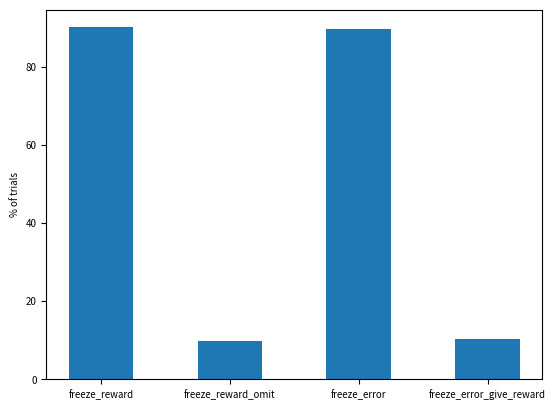

Source code (Python):
# -*- coding: utf-8 -*-
"""
Created on Mon Jan 23 17:56:19 2023

[redacted]
"""

import matplotlib.pyplot as plt 
plt.rcParams['pdf.fonttype'] = 42
plt.rcParams.update({'font.size': 7})
import random
import numpy as np

trialTypes = ['freeze_reward', 'freeze_error', 'freeze_reward_omit', 'freeze_error_give_reward']

prob_to_give_reward_in_correct_trials = 90
prob_to_give_reward_in_error_trials = 10

listOfCorrectTrials = []
listOfErrorTrials = []

correctTrialType = None
errorTrialType = None

for i in range(1000): 

    pick = random.choice([x+1 for x in range(100)])
    
    #Determine probability for correct trial
    
    if pick > prob_to_give_reward_in_correct_trials:
        
        correctTrialType = 'freeze_reward_omit'
        
    else:
        correctTrialType = 'freeze_reward'
        
    listOfCorrectTrials.append(correctTrialType)
        
    

    #Determine probability for error trial  
        
    if pick > prob_to_give_reward_in_error_trials:
        
        errorTrialType = 'freeze_error'
        
    else:
         
        errorTrialType = 'freeze_error_give_reward'
        
    listOfErrorTrials.append(errorTrialType)
    
fig, ax = plt.subplots()

ax.set_ylabel('% of trials')

ax.bar([0,1,2,3], 
       [len([x for x in listOfCorrectTrials if x == 'freeze_reward'])/len(listOfCorrectTrials)*100, 
        len([x for x in listOfCorrectTrials if x == 'freeze_reward_omit'])/len(listOfCorrectTrials)*100,
        len([x for x in listOfErrorTrials if x == 'freeze_error'])/len(listOfErrorTrials)*100,
        len([x for x in listOfErrorTrials if x == 'freeze_error_give_reward'])/len(listOfErrorTrials)*100], 
       width=0.5)

ax.set_xticks([0,1,2,3])
ax.set_xticklabels(['freeze_reward','freeze_reward_omit','freeze_error','freeze_error_give_reward'])







